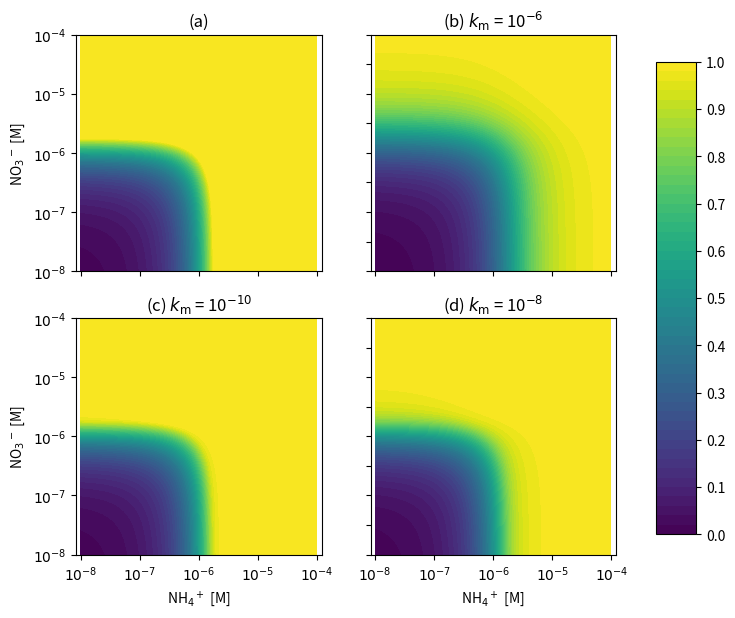

The matplotlib source for this figure:
import math as math
import numpy as np
import matplotlib.pyplot as plt

# compare uptake scheme using CLM and PF
# given 
#   demand rate [mol/L s]
#   concentration NH4+ [M]
#   concentration NO3- [M] 
#   time step size s
# what is f = actual uptake/demand (e.g., fpg in CLM)?  
 
def clm(demand, nh4, no3, dt):
  # CLM N demand distribution between NH4+ and NO3-
  uptake = 0.0
  if demand < nh4 / dt:
    uptake = demand
  else:
    uptake = nh4/dt

  demand_remain = demand - uptake
  if demand_remain > 0.0:
    if demand_remain < no3/dt:
      uptake = demand
    else:
      uptake = uptake + no3/dt
  return (uptake/demand)

def pf(demand, nh4, no3, dt, km):
  # rate_nh4 = demand * nh4 / (nh4 + km)
  # rate_no3 = (demand - rate_nh4 )* no3 / (no3 + km)
  #          = demand * km / (nh4 + km) * no3 / (no3 + km)

  # dc/dt = R c/(c+k_m) = rate_nh4
  # (c_{k+1} - c_k)/dt = R c_{k+1} / (c_{k+1} + k_m)      backward difference
  # c_{k+1}^2 - (c_k - k_m - R dt) c_{k+1} - k_m c_k = 0  
  # b = c_k - k_m - R dt
  # c_{k+1} = (-b + \sqrt(b^2 + 4 k_m c_k))/2

  b_nh4 = nh4 - km - demand * dt
  nh4_1 = 0.5 * (b_nh4 + math.sqrt(b_nh4 * b_nh4 + 4.0 * km * nh4))

  demand_no3 = demand * km / (nh4_1 + km)

  b_no3 = no3 - km - demand * km / (nh4_1 + km) * dt
  no3_1 = 0.5 * (b_no3 + math.sqrt(b_no3 * b_no3 + 4.0 * km * no3))
  
  uptake = (nh4 + no3 - nh4_1 - no3_1)/dt
  return (uptake/demand)

dt  = 1800.0
km1 = 1.0e-6
km2 = 1.0e-7
km3 = 1.0e-8
demand = 1.0e-9
x = y = np.arange(-8.0, -4.0, 0.01)
xx, yy = np.meshgrid(x, y)
res_clm = np.zeros_like(xx)
res_pf1 = np.zeros_like(xx)
res_pf2 = np.zeros_like(xx)
res_pf3 = np.zeros_like(xx)

for i in range(len(x)):
  for j in range(len(y)):
    nh4 = 10**x[i]
    no3 = 10**y[j]  
    res_clm[i,j] = clm(demand, nh4, no3, dt)
    res_pf1[i,j] = pf(demand, nh4, no3, dt, km1)
    res_pf2[i,j] = pf(demand, nh4, no3, dt, km2)
    res_pf3[i,j] = pf(demand, nh4, no3, dt, km3)

lx = 0.05
ly = 0.90
ax1 = plt.subplot(2, 2, 1)
ct1 = plt.contourf(xx, yy, res_clm, 50)
plt.axis('equal')
plt.xlim([-8, -4])
plt.ylim([-8, -4])
plt.yticks([-8, -7, -6, -5, -4], ['$10^{-8}$', '$10^{-7}$', '$10^{-6}$', '$10^{-5}$', '$10^{-4}$'])
plt.ylabel('NO${_3}^-$ [M]')
#plt.text(lx, ly, '(a)', transform=ax1.transAxes)
plt.title('(a)')

ax2 = plt.subplot(2, 2, 2)
ct2 = plt.contourf(xx, yy, res_pf1, 50)
plt.axis('equal')
plt.xlim([-8, -4])
plt.ylim([-8, -4])
plt.title('(b) $k_\mathrm{m}$ = 10$^{-6}$')
#plt.text(lx, ly, '(b)', transform=ax2.transAxes)

ax3 = plt.subplot(2, 2, 3)
ct3 = plt.contourf(xx, yy, res_pf3, 50)
plt.axis('equal')
plt.xlim([-8, -4])
plt.ylim([-8, -4])
plt.xticks([-8, -7, -6, -5, -4], ['$10^{-8}$', '$10^{-7}$', '$10^{-6}$', '$10^{-5}$', '$10^{-4}$'])
plt.yticks([-8, -7, -6, -5, -4], ['$10^{-8}$', '$10^{-7}$', '$10^{-6}$', '$10^{-5}$', '$10^{-4}$'])
plt.xlabel('NH${_4}^+$ [M]')
plt.ylabel('NO${_3}^-$ [M]')
plt.title('(c) $k_\mathrm{m}$ = 10$^{-10}$')
#plt.text(lx, ly, '(d)', transform=ax3.transAxes)

ax4 = plt.subplot(2, 2, 4)
ct4 = plt.contourf(xx, yy, res_pf2, 50)
plt.axis('equal')
plt.xlim([-8, -4])
plt.ylim([-8, -4])
plt.xticks([-8, -7, -6, -5, -4], ['$10^{-8}$', '$10^{-7}$', '$10^{-6}$', '$10^{-5}$', '$10^{-4}$'])
plt.xlabel('NH${_4}^+$ [M]')
plt.title('(d) $k_\mathrm{m}$ = 10$^{-8}$')
#plt.text(lx, ly, '(c)', transform=ax4.transAxes)

ticklabels = ax1.get_xticklabels() + ax2.get_xticklabels() + ax2.get_yticklabels() + ax4.get_yticklabels() 
plt.setp(ticklabels, visible=False)
fig = plt.gcf()

fig.subplots_adjust(right=0.8)
cbar_ax = fig.add_axes([0.85, 0.14, 0.05, 0.7])
fig.colorbar(ct3, cax=cbar_ax, ticks=[0, .1, .2, .3, .4, .5, .6, .7, .8, .9, 1.0])

fig.set_size_inches(8, 6.75)
plt.savefig('uptakef.pdf')
plt.show()
